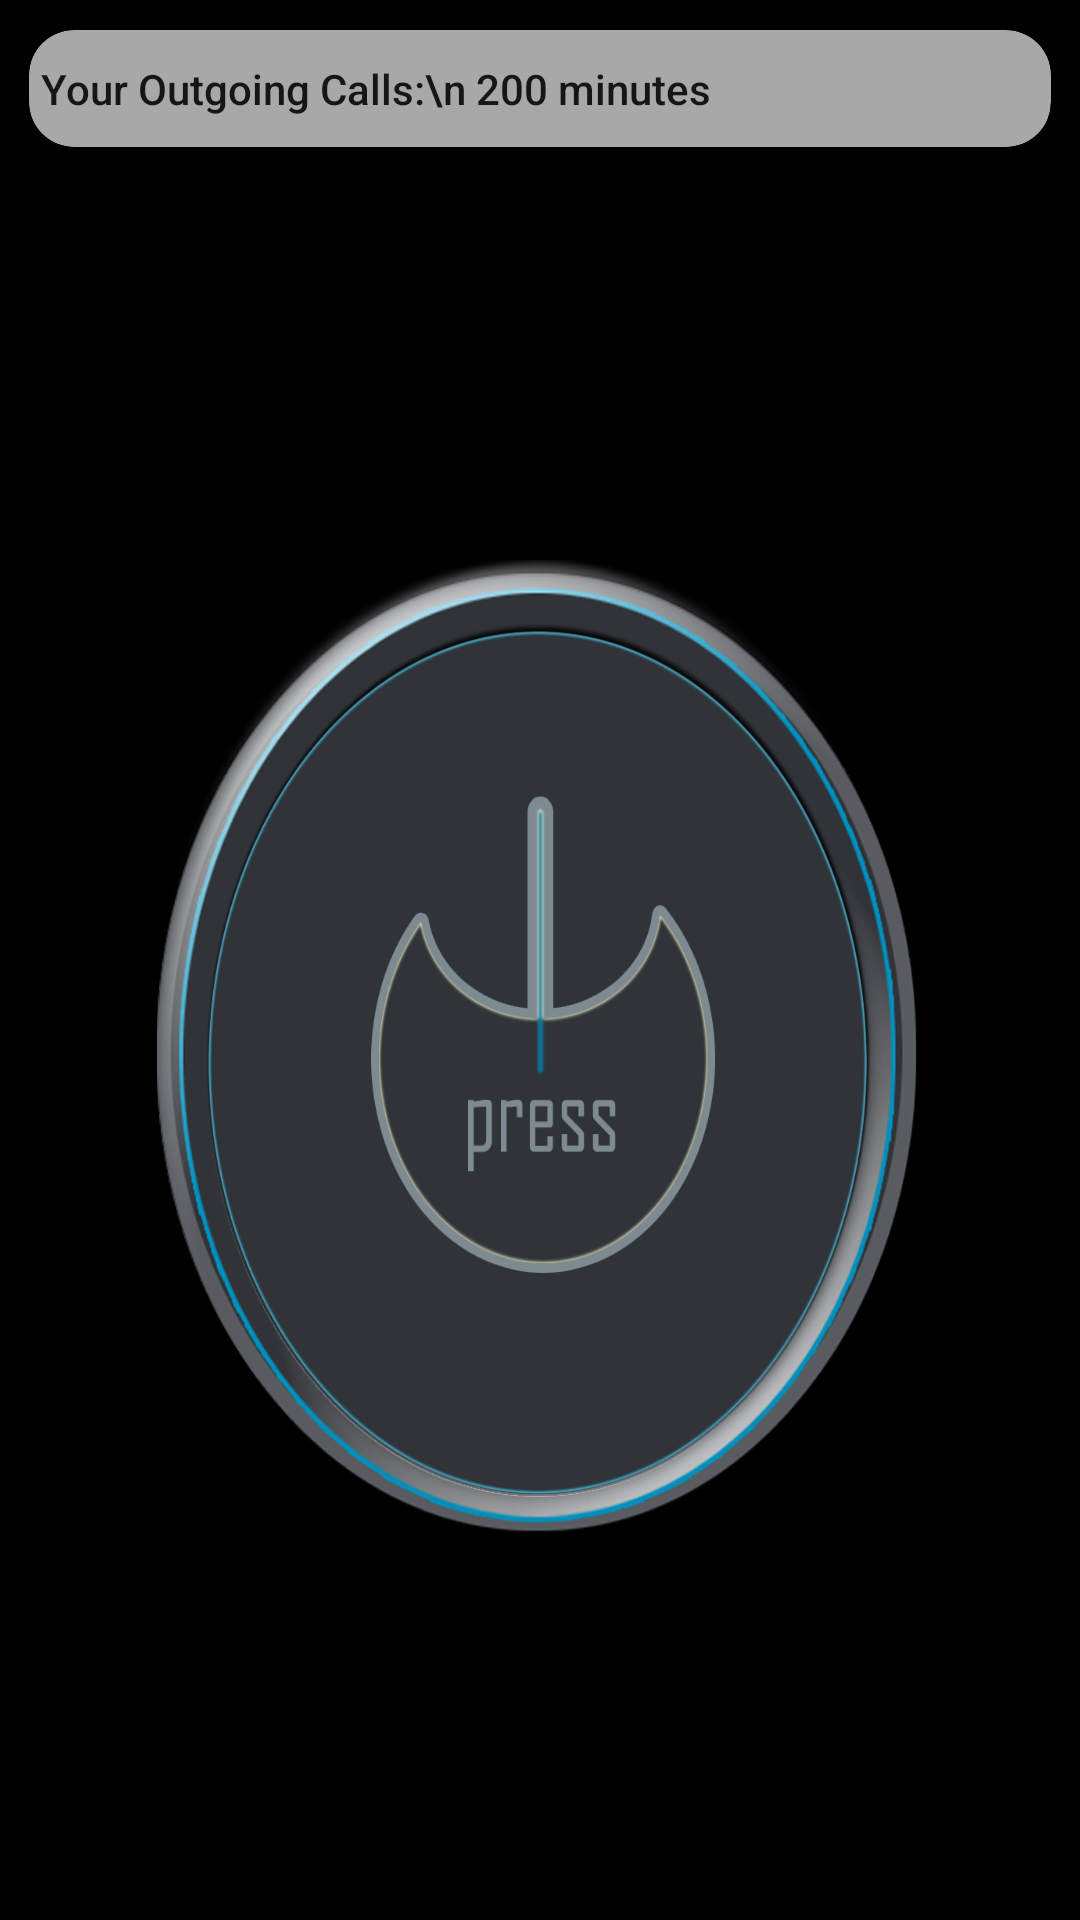

The Android layout XML behind this screen, and the referenced resources:
<!-- AndroidManifest.xml: application theme AppTheme -->
<!-- res/layout/activity_main.xml -->
<RelativeLayout xmlns:android="http://schemas.android.com/apk/res/android"
    xmlns:tools="http://schemas.android.com/tools" android:layout_width="match_parent"
    android:layout_height="match_parent" android:paddingLeft="@dimen/activity_horizontal_margin"
    android:paddingRight="@dimen/activity_horizontal_margin"
    android:paddingTop="@dimen/activity_vertical_margin"
    android:paddingBottom="@dimen/activity_vertical_margin" tools:context=".MainActivity">
<LinearLayout
        android:layout_width="wrap_content"
        android:layout_height="fill_parent"
        android:weightSum="100"
        android:orientation="vertical"
        >

    <android.support.v7.widget.CardView
        xmlns:android="http://schemas.android.com/apk/res/android"
        xmlns:card_view="http://schemas.android.com/apk/res-auto"
        android:layout_width="fill_parent"
        android:layout_height="wrap_content"
        card_view:cardBackgroundColor="#A8A8A8"
        card_view:cardCornerRadius="15dp"
        android:layout_margin="10dp"
        card_view:cardElevation="10dp">

        <TextView android:id="@+id/hello"
            android:layout_width="wrap_content"
            android:layout_height="wrap_content"
            android:paddingTop="10dp"
            android:paddingBottom="10dp"
            android:paddingLeft="4dp"
            android:paddingRight="12dp"
            android:textColor="#de000000"
            android:fontFamily="sans-serif-medium"
            android:text="Your Outgoing Calls:\n 200 minutes" />

    </android.support.v7.widget.CardView>

    <TextView
        android:layout_width="fill_parent"
        android:layout_height="wrap_content"
        android:layout_weight="20"/>
    <Button
            android:id="@+id/button"
            android:layout_height="0dip"
            android:layout_width="wrap_content"
            android:layout_marginLeft="50dp"
            android:layout_marginRight="50dp"
            android:scaleType="fitCenter"
            android:layout_weight="60"
            android:textStyle="bold"
            android:background="@drawable/button_image"

            />
    <TextView
        android:layout_width="fill_parent"
        android:layout_height="wrap_content"
        android:layout_weight="5"/>
</LinearLayout>

</RelativeLayout>
<!-- resources referenced by this layout -->
<resources>
  <!-- drawable button_image (drawable-hdpi) -->
  <?xml version="1.0" encoding="utf-8"?>
  <selector xmlns:android="http://schemas.android.com/apk/res/android">
      <item android:state_focused="true" android:state_pressed="true" android:drawable="@drawable/on" />
      <item android:state_focused="false" android:state_pressed="true" android:drawable="@drawable/on" />
      <item android:state_focused="true" android:state_pressed="false" android:drawable="@drawable/on" />
      <item android:drawable="@drawable/off" />
  </selector>
  <style name="AppTheme" parent="android:Theme.Holo">
              
              <item name="colorPrimary">#03a9f4</item>
              <item name="colorAccent">@color/accent_material_dark</item>
  
              <item name="android:editTextStyle">@android:style/Widget.EditText</item>
          </style>
  <!-- drawable on: png bitmap (drawable-hdpi, 353583 bytes) -->
  <!-- drawable off: png bitmap (drawable-hdpi, 351489 bytes) -->
</resources>
